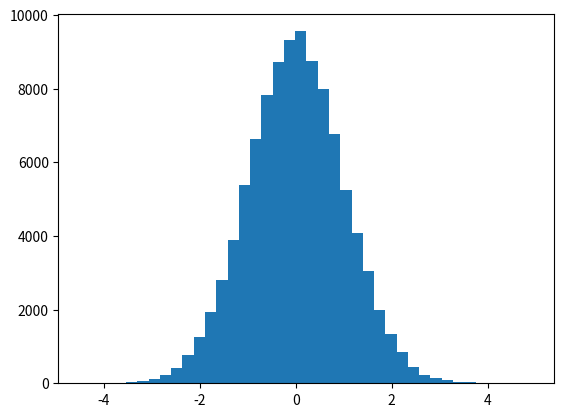

Here is the Python script that generated this plot:
# -*- coding: utf-8 -*-
"""
Created on Mon May 16 14:01:19 2022

[redacted]
"""

import numpy,matplotlib.pyplot

randArray=numpy.random.rand(10000)+numpy.random.rand(10000)
gaussDraw=numpy.random.randn(100000)

matplotlib.pyplot.clf()
#matplotlib.pyplot.hist(randArray,bins=30)
matplotlib.pyplot.hist(gaussDraw,bins=40)

#saving the plot to a file
matplotlib.pyplot.savefig('figureName.pdf',bbox_inches='tight') #additional possible argument for pixel-based formats is dpi=300